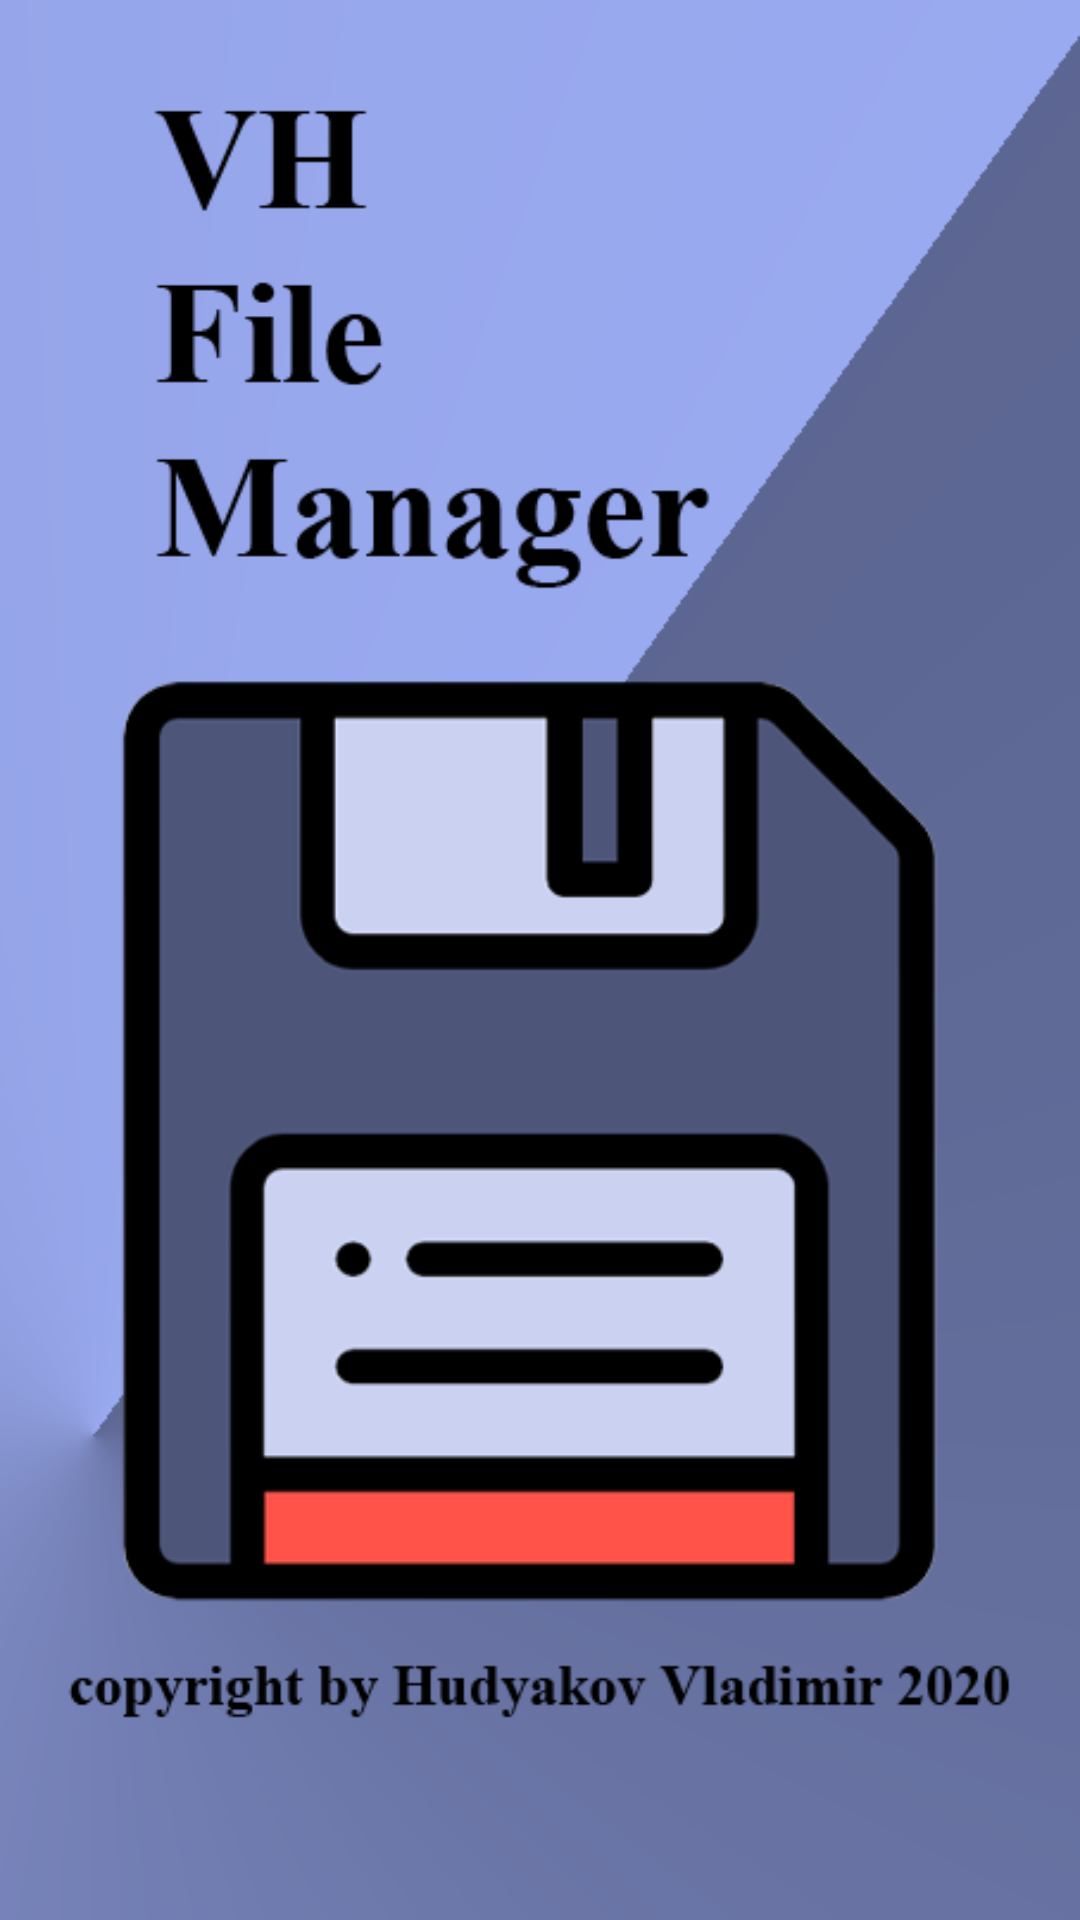

The Android layout XML behind this screen, and the referenced resources:
<!-- AndroidManifest.xml: application theme Theme.AppCompat.Light.DarkActionBar -->
<!-- res/layout/about.xml -->
<?xml version="1.0" encoding="utf-8"?>
<androidx.constraintlayout.widget.ConstraintLayout
        xmlns:android="http://schemas.android.com/apk/res/android"
        xmlns:tools="http://schemas.android.com/tools"
        xmlns:app="http://schemas.android.com/apk/res-auto"
        android:layout_width="wrap_content"
        android:layout_height="wrap_content"
        tools:context="com.example.filemanager.ViewV">
    <ImageButton
            android:layout_width="wrap_content"
            android:layout_height="wrap_content" android:id="@+id/imageAbout"
            android:background="@drawable/start_image_vh_file_manager" app:layout_constraintTop_toTopOf="parent"
            app:layout_constraintStart_toStartOf="parent"/>
</androidx.constraintlayout.widget.ConstraintLayout>
<!-- resources referenced by this layout -->
<resources>
  <!-- drawable start_image_vh_file_manager: png bitmap (drawable, 41301 bytes) -->
</resources>
